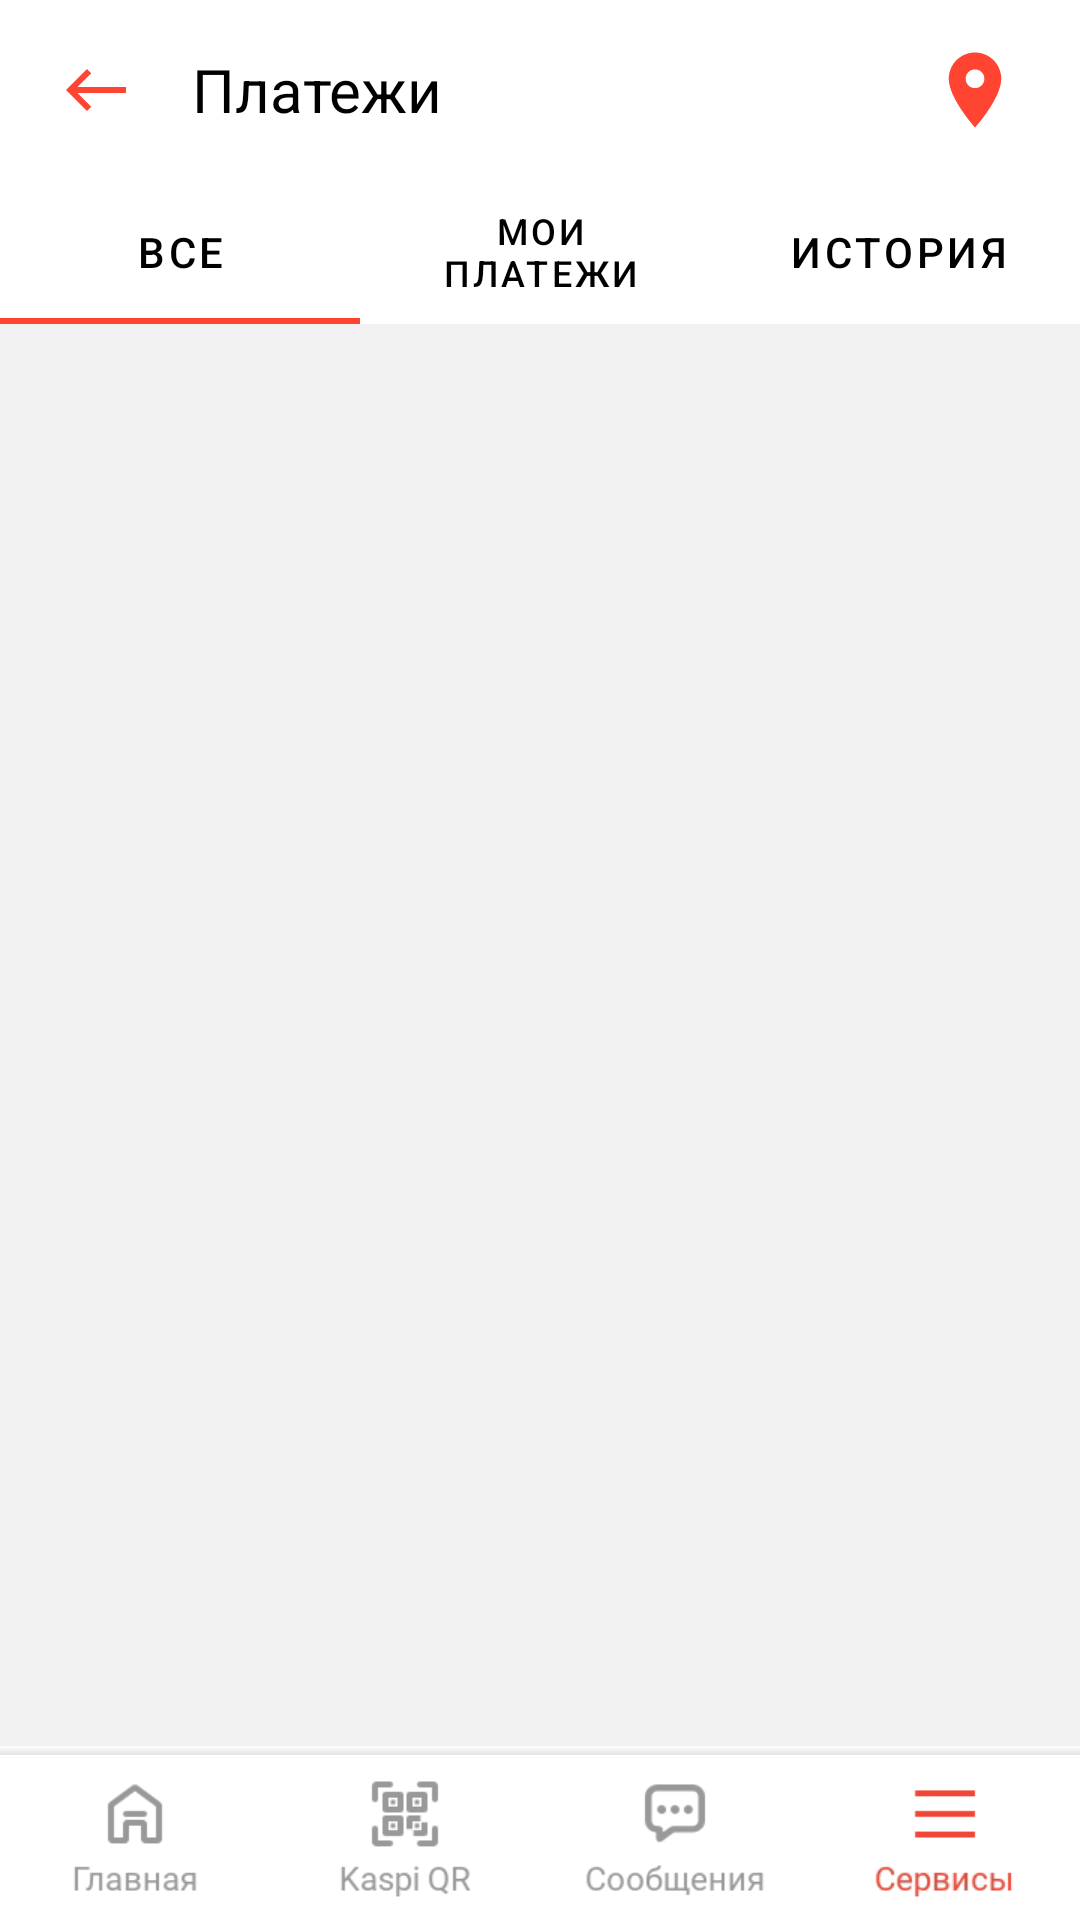

Write the Android layout XML for this screen, with the resource values it uses.
<!-- AndroidManifest.xml: application theme Theme.KASPIDEIMIN -->
<!-- res/layout/activity_payments.xml -->
<?xml version="1.0" encoding="utf-8"?>
<androidx.drawerlayout.widget.DrawerLayout xmlns:android="http://schemas.android.com/apk/res/android"
    xmlns:app="http://schemas.android.com/apk/res-auto"
    xmlns:tools="http://schemas.android.com/tools"
    android:layout_width="match_parent"
    android:layout_height="match_parent"
    tools:context=".Payments"
    android:id="@+id/drawer"
    android:background="#f2f2f2">
    <RelativeLayout
        android:layout_width="match_parent"
        android:layout_height="match_parent">
        <include
            android:layout_width="match_parent"
            android:layout_height="match_parent"
            layout="@layout/content_main"/>

        <RelativeLayout
            android:layout_width="match_parent"
            android:layout_height="3dp"
            android:background="@drawable/shadow"
            android:layout_alignParentBottom="true"
            android:layout_marginBottom="55dp"/>
        <RelativeLayout
            android:layout_width="match_parent"
            android:layout_height="55dp"
            android:layout_alignParentBottom="true"
            android:layout_centerHorizontal="true"
            android:background="@drawable/down_fixed_3">
            <RelativeLayout
                android:layout_width="wrap_content"
                android:layout_height="55dp"
                android:layout_centerHorizontal="true">
                <RelativeLayout
                    android:layout_width="90dp"
                    android:layout_height="55dp"
                    android:id="@+id/main">
                </RelativeLayout>
                <RelativeLayout
                    android:layout_width="90dp"
                    android:layout_height="55dp"
                    android:layout_marginLeft="100dp"
                    android:id="@+id/qr">
                </RelativeLayout>
                <RelativeLayout
                    android:layout_width="90dp"
                    android:layout_height="55dp"
                    android:layout_marginLeft="200dp"
                    android:id="@+id/message">
                </RelativeLayout>
                <RelativeLayout
                    android:layout_width="90dp"
                    android:layout_height="55dp"
                    android:layout_marginLeft="310dp"
                    android:id="@+id/services">
                </RelativeLayout>
            </RelativeLayout>
        </RelativeLayout>
    </RelativeLayout>

</androidx.drawerlayout.widget.DrawerLayout>
<!-- res/layout/content_main.xml (included above) -->
<?xml version="1.0" encoding="utf-8"?>
<androidx.constraintlayout.widget.ConstraintLayout xmlns:android="http://schemas.android.com/apk/res/android"
    xmlns:app="http://schemas.android.com/apk/res-auto"
    xmlns:tools="http://schemas.android.com/tools"
    android:layout_width="match_parent"
    android:layout_height="match_parent"
    android:background="#f2f2f2">
    
    <RelativeLayout
        android:id="@+id/payments_toolbar"
        android:layout_width="match_parent"
        android:layout_height="60dp"
        android:background="#fff"
        android:paddingLeft="20dp"
        android:paddingRight="20dp">
    <RelativeLayout
        android:id="@+id/payments_back_img"
        android:layout_width="wrap_content"
        android:layout_height="wrap_content"
        android:background="@drawable/ic_baseline_west_24"
        android:layout_marginRight="20dp"
        android:layout_centerVertical="true"/>
        <TextView
            android:layout_width="wrap_content"
            android:layout_height="wrap_content"
            android:text="Платежи"
            android:textColor="#000"
            android:textSize="20sp"
            android:layout_toEndOf="@+id/payments_back_img"
            android:layout_centerVertical="true"/>
        <ImageView
            android:layout_width="30dp"
            android:layout_height="30dp"
            android:background="@drawable/ic_kaspi_location_fake"
            android:layout_alignParentRight="true"
            android:layout_centerVertical="true"/>
    </RelativeLayout>

    <com.google.android.material.tabs.TabLayout
        android:id="@+id/tabLayout"
        android:layout_width="match_parent"
        android:layout_height="wrap_content"
        android:background="#fff"
        android:scrollbarSize="10dp"
        app:layout_constraintTop_toBottomOf="@+id/payments_toolbar"
        app:tabTextColor="#000"
        tools:layout_editor_absoluteX="0dp">

        <com.google.android.material.tabs.TabItem
            android:id="@+id/firstItem"
            android:layout_width="wrap_content"
            android:layout_height="wrap_content"
            android:text="Все">

        </com.google.android.material.tabs.TabItem>

        <com.google.android.material.tabs.TabItem
            android:id="@+id/secondItem"
            android:layout_width="wrap_content"
            android:layout_height="wrap_content"
            android:text="Мои платежи" />

        <com.google.android.material.tabs.TabItem
            android:id="@+id/thirdItem"
            android:layout_width="wrap_content"
            android:layout_height="wrap_content"
            android:text="История" />
    </com.google.android.material.tabs.TabLayout>

    <androidx.viewpager.widget.ViewPager
        android:id="@+id/viewpager"
        android:layout_width="409dp"
        android:layout_height="621dp"
        app:layout_constraintTop_toBottomOf="@+id/tabLayout"
        tools:layout_editor_absoluteX="1dp"
        tools:ignore="MissingConstraints" />

</androidx.constraintlayout.widget.ConstraintLayout>
<!-- resources referenced by this layout -->
<resources>
  <!-- drawable down_fixed_3: png bitmap (drawable, 14469 bytes) -->
  <!-- drawable ic_baseline_west_24 (drawable) -->
  <vector android:autoMirrored="true" android:height="24dp"
      android:tint="#FF4431" android:viewportHeight="24"
      android:viewportWidth="24" android:width="24dp" xmlns:android="http://schemas.android.com/apk/res/android">
      <path android:fillColor="@android:color/white" android:pathData="M9,19l1.41,-1.41L5.83,13H22V11H5.83l4.59,-4.59L9,5l-7,7L9,19z"/>
  </vector>
  <!-- drawable ic_kaspi_location_fake (drawable) -->
  <vector android:autoMirrored="true" android:height="24dp"
      android:tint="#FF4431" android:viewportHeight="24"
      android:viewportWidth="24" android:width="24dp" xmlns:android="http://schemas.android.com/apk/res/android">
      <path android:fillColor="@android:color/white" android:pathData="M12,2C8.13,2 5,5.13 5,9c0,5.25 7,13 7,13s7,-7.75 7,-13c0,-3.87 -3.13,-7 -7,-7zM12,11.5c-1.38,0 -2.5,-1.12 -2.5,-2.5s1.12,-2.5 2.5,-2.5 2.5,1.12 2.5,2.5 -1.12,2.5 -2.5,2.5z"/>
  </vector>
  <!-- drawable shadow (drawable) -->
  <?xml version="1.0" encoding="utf-8"?>
  <shape xmlns:android="http://schemas.android.com/apk/res/android">
      <gradient android:startColor="#e3e3e1" android:endColor="#fff" android:angle="90"/>
  </shape>
  <style name="Theme.KASPIDEIMIN" parent="Theme.MaterialComponents.DayNight.NoActionBar">
          
          <item name="colorPrimary">#ff4431</item>
          <item name="colorPrimaryVariant">#ff4431</item>
          <item name="colorOnPrimary">#fff</item>
          
          <item name="colorSecondary">@color/black</item>
          <item name="colorSecondaryVariant">@color/teal_700</item>
          <item name="colorOnSecondary">#fff</item>
          
          <item name="android:statusBarColor" tools:targetApi="l">#949494</item>
          
      </style>
  <color name="black">#FF000000</color>
  <color name="teal_700">#FF018786</color>
</resources>
